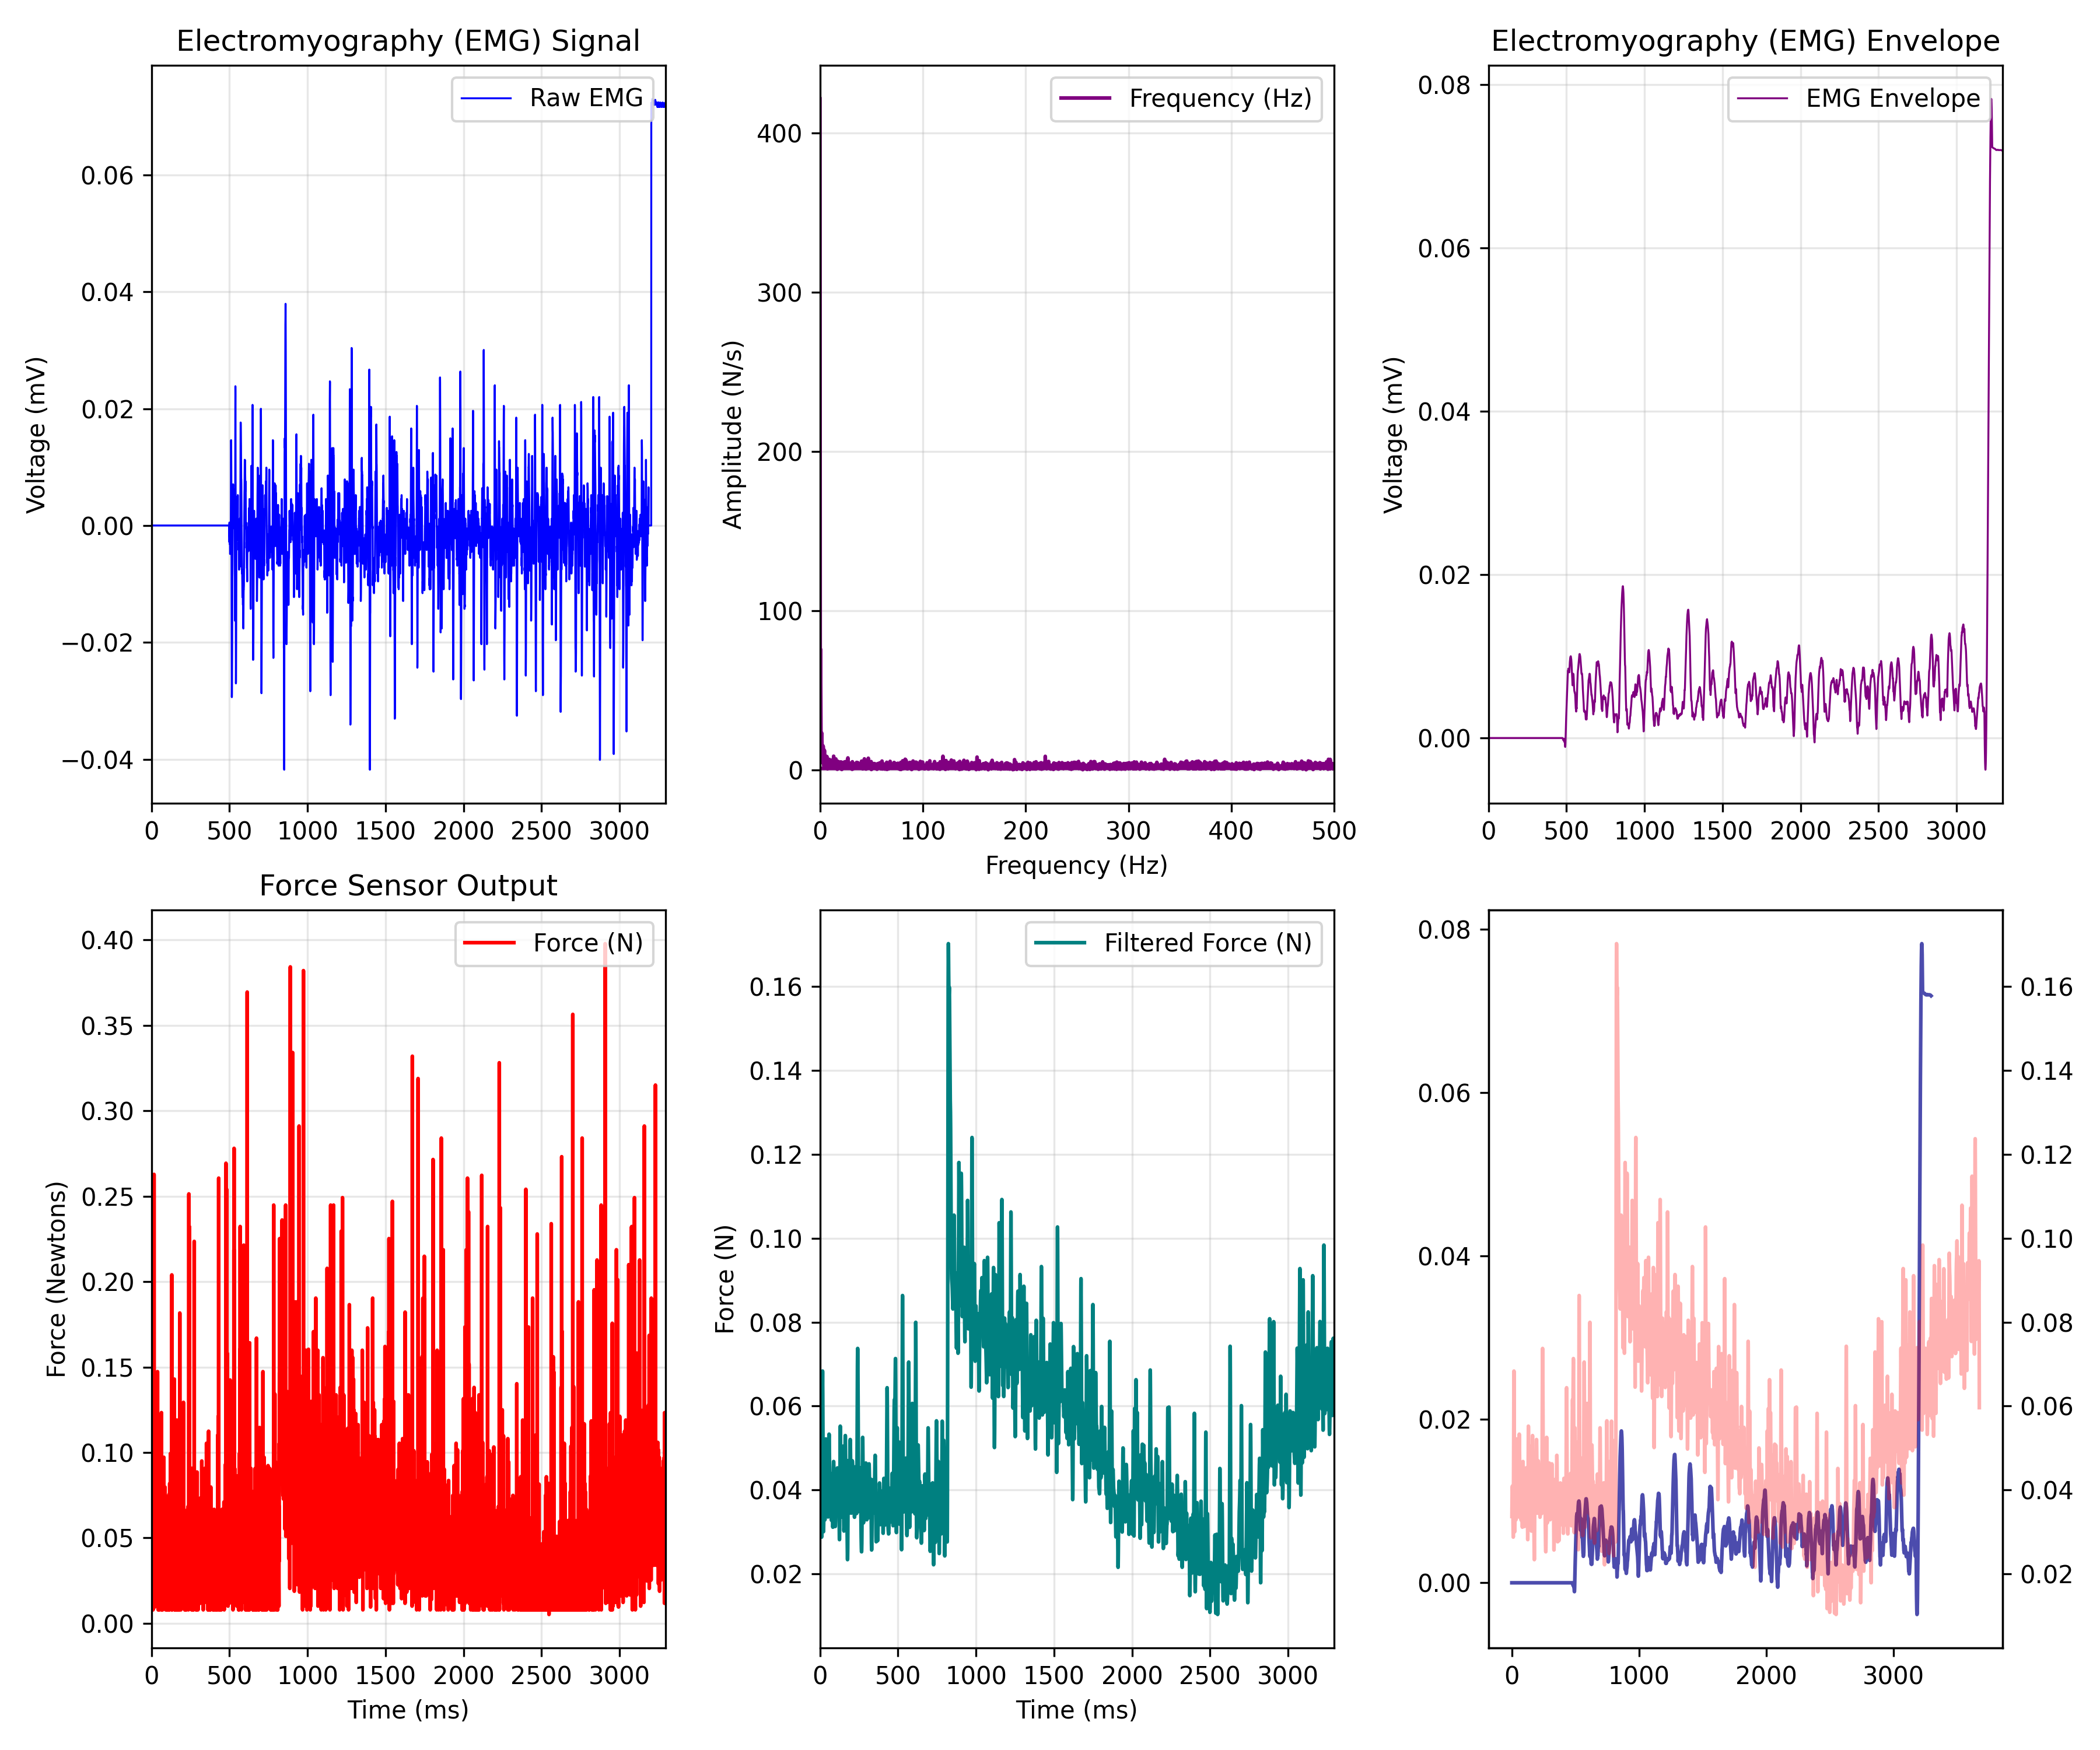

The data file committed next to this chart (first rows):
EMG_time_ms, EMG_value, FORCE_time_ms, FORCE_newtons, Force_LPF, ENVELOPE_time_ms, EMG_Envelope
0.0, 0.0, 0.468, 0.03403, 0.03369, 0.0, 0.0
0.4655, 0.0, 0.931, 0.03403, 0.03545, 0.4655, 0.0
0.931, 0.0, 1.397, 0.03403, 0.03709, 0.931, 0.0
1.397, 0.0, 1.862, 0.06018, 0.03849, 1.397, 0.0
1.862, 0.0, 2.328, 0.03403, 0.03958, 1.862, 0.0
2.328, 0.0, 2.795, 0.058, 0.04034, 2.328, 0.0
2.793, 0.0, 3.261, 0.0471, 0.04078, 2.793, 0.0
3.259, 0.0, 3.725, 0.04057, 0.04094, 3.259, 0.0
3.724, 0.0, 4.184, 0.0166, 0.04089, 3.724, 0.0
4.19, 0.0, 4.654, 0.03621, 0.04071, 4.19, 0.0
4.655, 0.0, 5.117, 0.03839, 0.04046, 4.655, 0.0
5.121, 0.0, 5.58, 0.03839, 0.04016, 5.121, 0.0
5.586, 0.0, 6.05, 0.058, 0.03983, 5.586, 0.0
6.052, 0.0, 6.514, 0.02532, 0.03943, 6.052, 0.0
6.517, 0.0, 6.976, 0.02532, 0.03892, 6.517, 0.0
6.983, 0.0, 7.442, 0.03839, 0.03824, 6.983, 0.0
7.448, 0.0, 7.905, 0.04057, 0.03735, 7.448, 0.0
7.914, 0.0, 8.371, 0.02532, 0.0362, 7.914, 0.0
8.379, 0.0, 8.836, 0.05364, 0.03482, 8.379, 0.0
8.845, 0.0, 9.301, 0.04275, 0.03327, 8.845, 0.0
9.31, 0.0, 9.769, 0.06236, 0.03169, 9.31, 0.0
9.776, 0.0, 10.23, 0.03403, 0.03027, 9.776, 0.0
10.24, 0.0, 10.7, 0.007889, 0.02922, 10.24, 0.0
10.71, 0.0, 11.16, 0.02314, 0.02878, 10.71, 0.0
11.17, 0.0, 11.63, 0.03185, 0.02916, 11.17, 0.0
11.64, 0.0, 12.09, 0.0166, 0.03053, 11.64, 0.0
12.1, 0.0, 12.56, 0.03839, 0.03296, 12.1, 0.0
12.57, 0.0, 13.02, 0.02968, 0.03641, 12.57, 0.0
13.03, 0.0, 13.49, 0.03185, 0.04075, 13.03, 0.0
13.5, 0.0, 13.95, 0.03403, 0.04573, 13.5, 0.0
13.97, 0.0, 14.42, 0.06018, 0.05102, 13.97, 0.0
14.43, 0.0, 14.88, 0.07543, 0.05622, 14.43, 0.0
14.9, 0.0, 15.35, 0.03185, 0.06091, 14.9, 0.0
15.36, 0.0, 15.81, 0.01225, 0.0647, 15.36, 0.0
15.83, 0.0, 16.28, 0.03403, 0.06725, 15.83, 0.0
16.29, 0.0, 16.74, 0.2628, 0.06834, 16.29, 0.0
16.76, 0.0, 17.21, 0.058, 0.0679, 16.76, 0.0
17.22, 0.0, 17.67, 0.02968, 0.06598, 17.22, 0.0
17.69, 0.0, 18.14, 0.07543, 0.0628, 17.69, 0.0
18.16, 0.0, 18.6, 0.02532, 0.05869, 18.16, 0.0
18.62, 0.0, 19.07, 0.02532, 0.05401, 18.62, 0.0
19.09, 0.0, 19.53, 0.0471, 0.04913, 19.09, 0.0
19.55, 0.0, 20, 0.02968, 0.04442, 19.55, 0.0
20.02, 0.0, 20.46, 0.06236, 0.04015, 20.02, 0.0
20.48, 0.0, 20.92, 0.03839, 0.03653, 20.48, 0.0
20.95, 0.0, 21.39, 0.02968, 0.03368, 20.95, 0.0
21.41, 0.0, 21.86, 0.00954, 0.03167, 21.41, 0.0
21.88, 0.0, 22.32, 0.05146, 0.03048, 21.88, 0.0
22.34, 0.0, 22.79, 0.04493, 0.03007, 22.34, 0.0
22.81, 0.0, 23.25, 0.03621, 0.03032, 22.81, 0.0
23.28, 0.0, 23.71, 0.03403, 0.03114, 23.28, 0.0
23.74, 0.0, 24.18, 0.02968, 0.03239, 23.74, 0.0
24.21, 0.0, 24.65, 0.0166, 0.03393, 24.21, 0.0
24.67, 0.0, 25.11, 0.04275, 0.03561, 24.67, 0.0
25.14, 0.0, 25.58, 0.02532, 0.03728, 25.14, 0.0
25.6, 0.0, 26.04, 0.02314, 0.0388, 25.6, 0.0
26.07, 0.0, 26.51, 0.04493, 0.04002, 26.07, 0.0
26.53, 0.0, 26.97, 0.058, 0.04085, 26.53, 0.0
27, 0.0, 27.44, 0.06453, 0.04121, 27, 0.0
27.47, 0.0, 27.9, 0.03403, 0.04107, 27.47, 0.0
... 7,842 more rows
